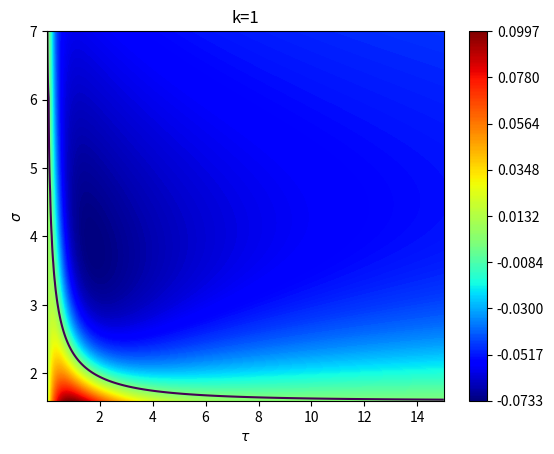
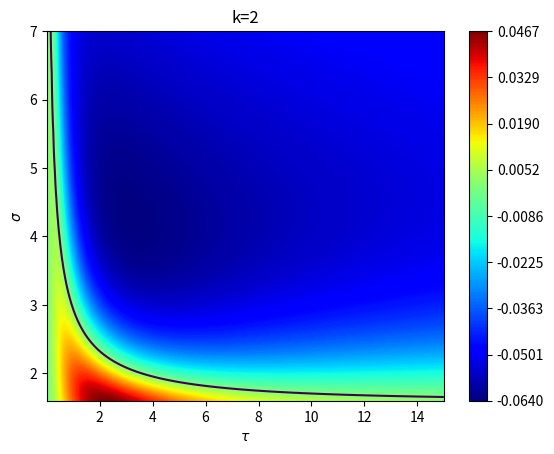
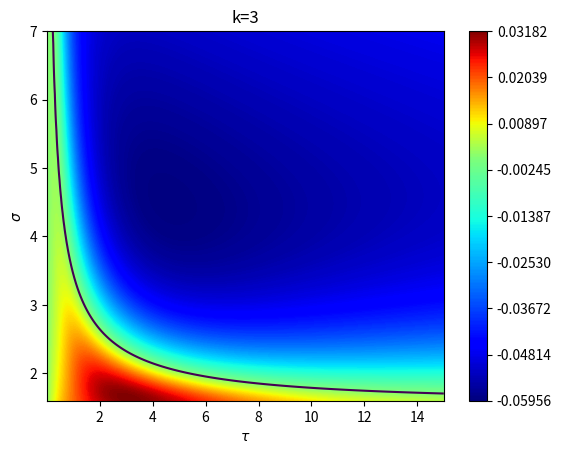
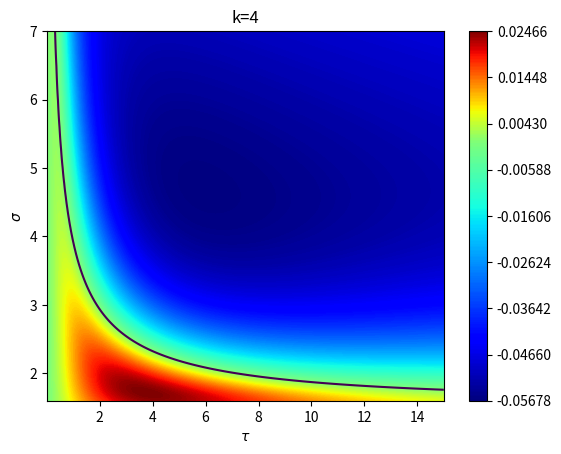
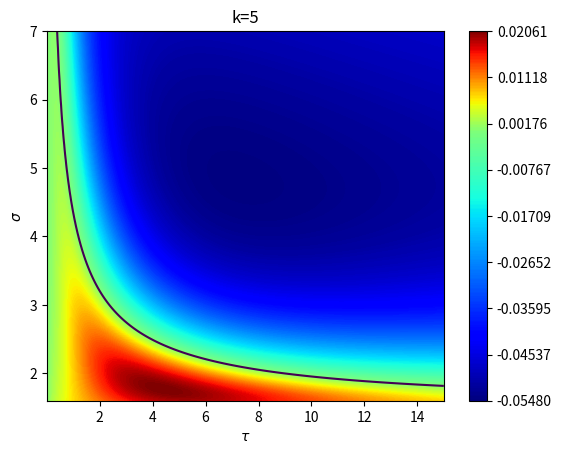
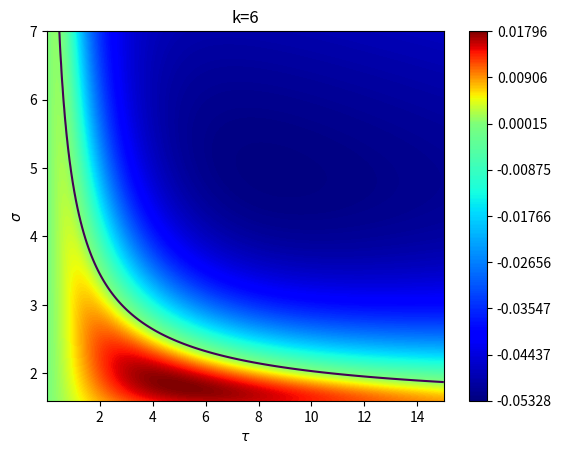

These figures' Python source, in order:
# -*- coding: utf-8 -*-
"""
Heatmap of eivenvalue around homogeneous solution of FE model
2025-4-10: Created by Kensuke Ohtake
2026-9-21: Updated
2026-9-21: Final review completed
"""

import numpy as np
import matplotlib.pyplot as plt
import matplotlib.colors as mcolors
import datetime

# get datetime
DateTime = datetime.datetime.today().strftime("%Y%m%d%H%M%S")

# set parameters
mu = 0.6 # mu
Lam = 1.0 # Lamdba: total manufacturing workers
Phi = 1.0 # Phi: total agricultural workers
r = 1.0 # radius
F = 1.0 # fixed input
v = 1.0 # migration coefficient
lam = Lam / (2.0 * np.pi * r) # lambda: homogeneous mobile population
phi = Phi / (2.0 * np.pi * r) # phi: homogeneous immobile population

# define eigenvalue function
def eigenvalue(tau, sig, k):

    # tau: tau mesh
    # sig: sigma mesh
    # k: frequency number
    
    # alpha vector
    alp = (sig - 1.0) * tau
    
    # homogeneous nominal wage and price index
    w = ((mu * phi) / (sig * lam)) / (1.0 - (mu / sig)) # nomilal wage
    G = np.power(2.0 * lam * ((1.0 - np.exp(-alp * np.pi * r)) / (F * alp)), 1.0 / (1.0 - sig)) # price index
    
    # two terms to compute Z
    quad_term = (np.power(alp, 2.0) * np.power(r, 2.0)) / (np.power(k, 2.0) + np.power(alp, 2.0) * np.power(r, 2.0))
    exp_term = (1.0 + np.exp(-alp * r * np.pi)) / (1.0 - np.exp(-alp * r * np.pi))
    
    if k % 2 == 0:# when k is even number
        Z = quad_term
    else:# when k is odd number
        Z = quad_term * exp_term

    Gamma_k = -v * mu * np.power(G, -mu) * ((w / (1.0 - sig)) + (((w + (phi / lam)) * Z - w) / (sig - mu * Z))) * Z
    
    return Gamma_k

# set parameter space
tau_coordinate = np.linspace(0.01, 15.0, 255) # tau-coordinate
sigma_coordinate = np.linspace(1.6, 7.0, 500) # sigma-coordinate
tau_mesh, sigma_mesh = np.meshgrid(tau_coordinate, sigma_coordinate) # make meshgrid

# compute and plot eigenvalues
frs = [1, 2, 3, 4, 5, 6] # frequency numbers
for n in frs:
    fig, ax = plt.subplots()
    ev = eigenvalue(tau_mesh, sigma_mesh, n)
    hm_norm = mcolors.TwoSlopeNorm(vmin=ev.min(), vcenter=0, vmax=ev.max())
    hm_levels = np.linspace(ev.min(), ev.max(), 256)
    cont = ax.contour(tau_mesh, sigma_mesh, ev, levels=[0], linewidths=1.5)
    contf = ax.contourf(tau_mesh, sigma_mesh, ev, levels=hm_levels, cmap='jet', norm=hm_norm)
    #cmap='rainbow' 'bwr' 'coolwarm' 'seismic'    
    ticks = np.linspace(ev.min(), ev.max(), 9)
    fig.colorbar(contf, extend='max').set_ticks(ticks)
    
    ax.set_aspect('auto', adjustable='box')
    ax.set_title(r'k={}'.format(n))

    plt.xlabel(r'$\tau$')
    plt.ylabel(r'$\sigma$')
    plt.savefig('FE_heatmap_k_{}.png'.format(n), format='png', dpi=300)
    plt.show()
    pass
